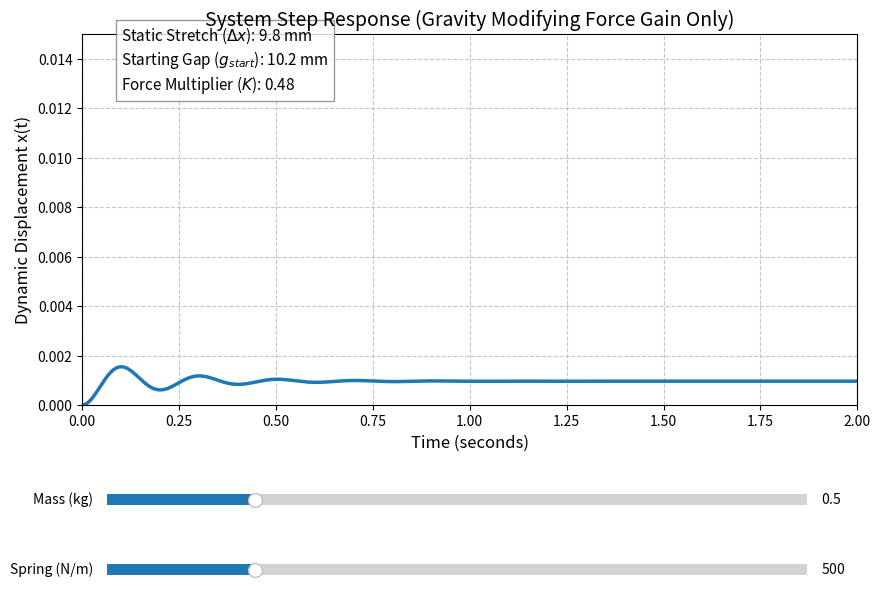

Reproduce this figure in Python.
#x(ms^2+Ds+ks) = C*I^2/(g_start-x)^2

import numpy as np
import matplotlib.pyplot as plt
from matplotlib.widgets import Slider
from scipy import signal

# --- Fixed System Parameters ---
g0 = 0.02        # Unstretched air gap in meters (20 mm)
C = 0.00005      # Arbitrary Solenoid force constant
D = 5.0          # Damping coefficient (N*s/m)
gravity = 9.81   # Acceleration due to gravity (m/s^2)

# Time vector for simulation (1000 points)
t = np.linspace(0, 2, 1000)

# --- Setup the Figure and Plot ---
fig, ax = plt.subplots(figsize=(10, 7))
plt.subplots_adjust(bottom=0.35)

m_init = 0.5   # Initial Mass (kg)
k_init = 500.0 # Initial Spring constant (N/m)

# FIX: Initialize line with matching dimensions (1000 x points, 1000 y points)
line, = ax.plot(t, np.zeros_like(t), lw=2.5, color='#1f77b4')

ax.set_title("System Step Response (Gravity Modifying Force Gain Only)", fontsize=14)
ax.set_xlabel("Time (seconds)", fontsize=12)
ax.set_ylabel("Dynamic Displacement x(t)", fontsize=12)
ax.grid(True, linestyle='--', alpha=0.7)
ax.set_xlim(0, 2)
ax.set_ylim(-0.01, 0.05)

# Text box for displaying parameters
info_text = ax.text(0.05, 0.85, '', transform=ax.transAxes, fontsize=11,
                    bbox=dict(facecolor='white', alpha=0.8, edgecolor='gray'))

# --- Add Interactive Sliders ---
axcolor = 'lightcyan'
ax_m = plt.axes([0.15, 0.20, 0.7, 0.03], facecolor=axcolor)
ax_k = plt.axes([0.15, 0.10, 0.7, 0.03], facecolor=axcolor)

s_m = Slider(ax_m, 'Mass (kg)', 0.1, 2.0, valinit=m_init, valstep=0.05)
s_k = Slider(ax_k, 'Spring (N/m)', 100.0, 2000.0, valinit=k_init, valstep=10.0)

# --- Update Function ---
def update(val):
    try:
        m = s_m.val
        k = s_k.val
        
        # 1. Calculate the initial stretch from gravity
        delta_x = (m * gravity) / k
        
        # 2. Calculate the new starting air gap
        g_start = g0 - delta_x
        
        # Prevent the gap from going negative if the spring is too weak
        if g_start <= 0.001:
            g_start = 0.001 
            
        # 3. Calculate the Force Multiplier (K) based ONLY on starting gap
        K = C / (g_start**2)
        
        # 4. Standard Mechanical Transfer Function: X(s)/U(s) = K / (m*s^2 + D*s + k)
        sys = signal.TransferFunction([K], [m, D, k])
        _, y = signal.step(sys, T=t)

        # Safety Check: Ignore frame if math results in NaN/Infinity during rapid slider movement
        if np.isnan(y).any() or np.isinf(y).any():
            return

        # FIX: Update both X and Y data explicitly
        line.set_data(t, y)
        
        # Dynamically scale Y-axis safely
        current_max = max(y) if max(y) > 0.01 else 0.01
        if not np.isnan(current_max) and not np.isinf(current_max):
            ax.set_ylim(0, current_max * 1.5)
        
        # Update on-screen text
        text_str = (
            f"Static Stretch ($\\Delta x$): {delta_x*1000:.1f} mm\n"
            f"Starting Gap ($g_{{start}}$): {g_start*1000:.1f} mm\n"
            f"Force Multiplier ($K$): {K:.2f}"
        )
        info_text.set_text(text_str)
        
        fig.canvas.draw_idle()
        
    except Exception as e:
        print(f"Skipped frame due to: {e}")

s_m.on_changed(update)
s_k.on_changed(update)

# Trigger once to draw the initial state
update(0)

plt.show()
